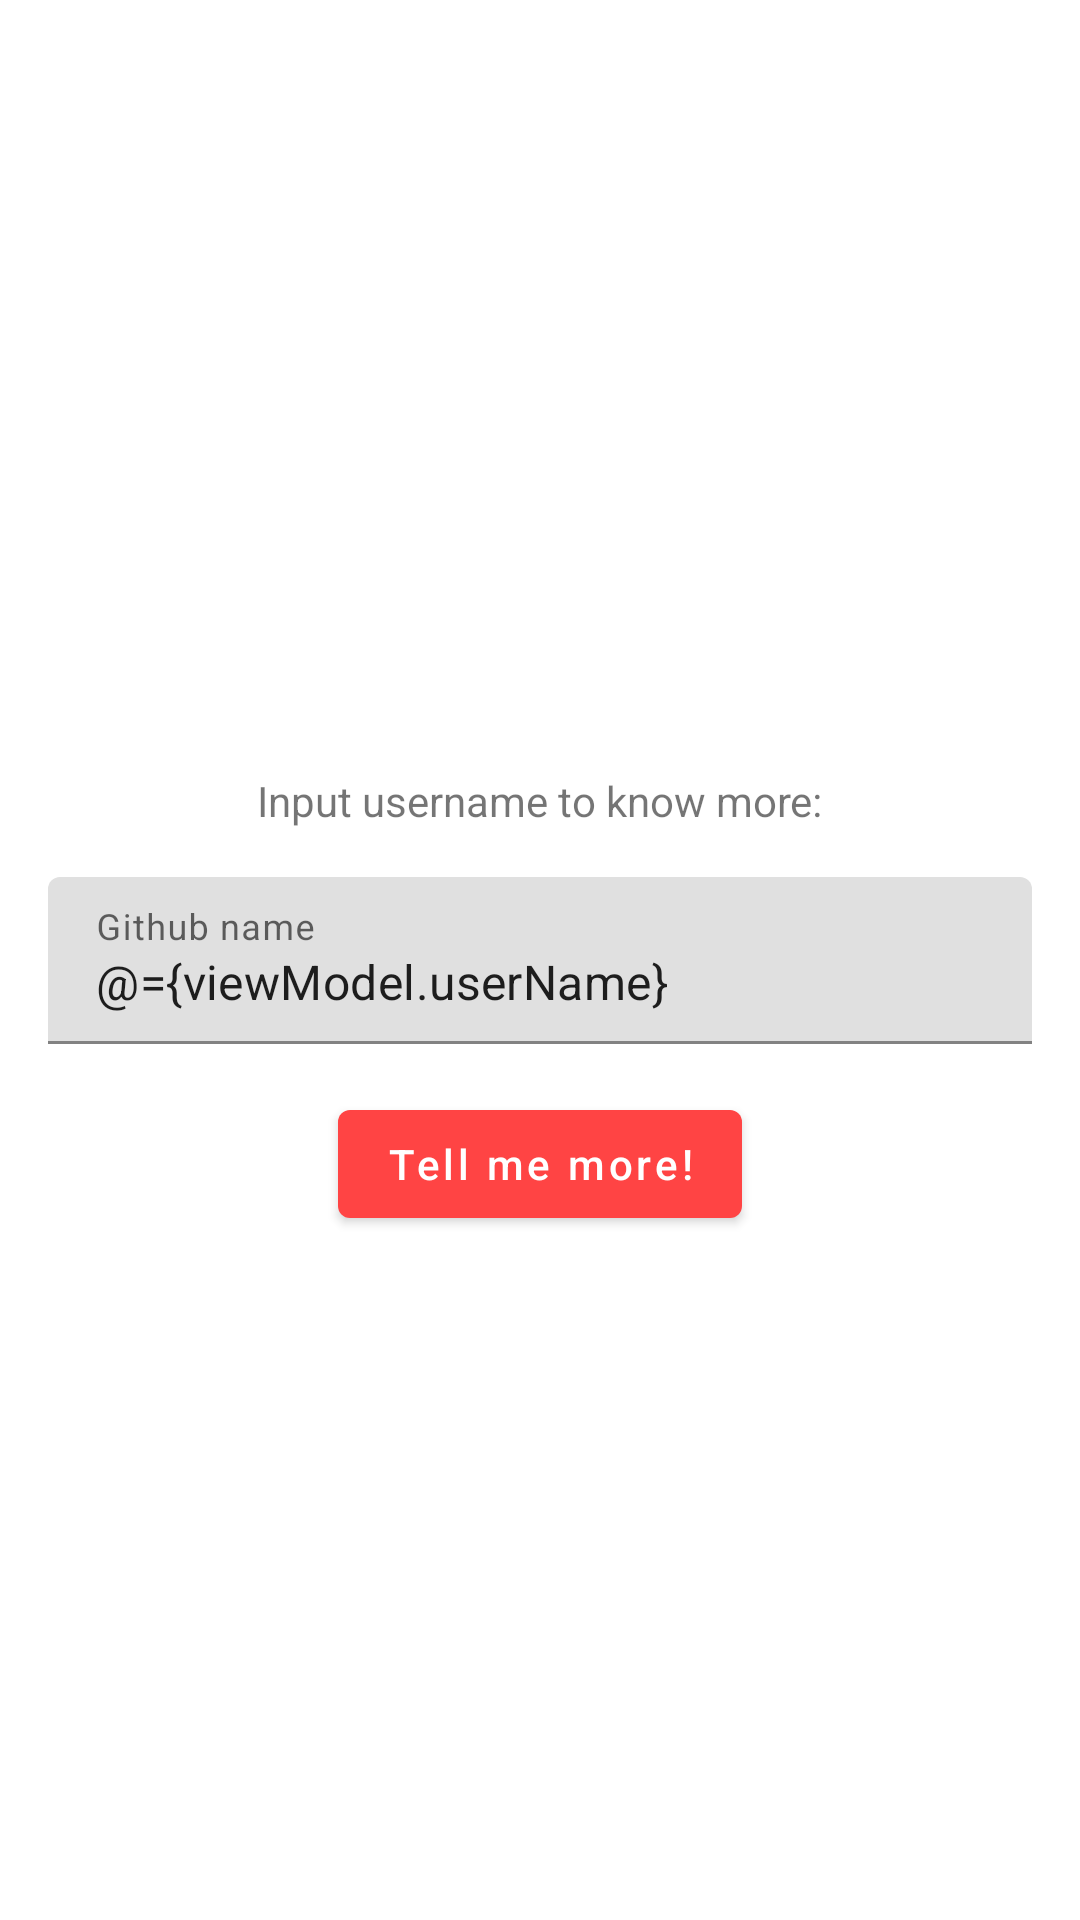

Android layout source for this screen:
<!-- AndroidManifest.xml: application theme AppTheme -->
<!-- res/layout/fragment_search.xml -->
<?xml version="1.0" encoding="utf-8"?>
<layout xmlns:android="http://schemas.android.com/apk/res/android">

    <data>
        <variable
            name="viewModel"
            type="com.calmmycode.cogniance.viewmodel.SearchFragmentViewModel" />

    </data>
<androidx.constraintlayout.widget.ConstraintLayout
    xmlns:tools="http://schemas.android.com/tools"
    android:layout_width="match_parent"
    android:layout_height="match_parent"
    xmlns:app="http://schemas.android.com/apk/res-auto"
    tools:context=".ui.fragment.SearchFragment">

    <com.google.android.material.textfield.TextInputLayout
        android:id="@+id/txtInputLayout"
        android:layout_width="0dp"
        android:layout_height="wrap_content"
        app:layout_constraintTop_toTopOf="parent"
        app:layout_constraintBottom_toBottomOf="parent"
        app:layout_constraintStart_toStartOf="parent"
        app:layout_constraintEnd_toEndOf="parent"
        android:layout_marginStart="@dimen/side_margin"
        android:layout_marginEnd="@dimen/side_margin">

        <com.google.android.material.textfield.TextInputEditText
            android:id="@+id/nameEditText"
            android:layout_width="match_parent"
            android:layout_height="wrap_content"
            android:hint="@string/github_name_input_hint"
            android:imeOptions="actionSearch|flagNoExtractUi"
            android:inputType="text"
            android:text="@={viewModel.userName}"/>
    </com.google.android.material.textfield.TextInputLayout>

    <TextView
        android:layout_width="wrap_content"
        android:layout_height="wrap_content"
        app:layout_constraintBottom_toTopOf="@id/txtInputLayout"
        app:layout_constraintStart_toStartOf="parent"
        app:layout_constraintEnd_toEndOf="parent"
        android:layout_marginBottom="@dimen/input_user_name_padding"
        android:layout_marginStart="@dimen/side_margin"
        android:layout_marginEnd="@dimen/side_margin"
        android:text="@string/github_name_input_desc"/>

    <com.google.android.material.button.MaterialButton
        android:id="@+id/searchButton"
        android:layout_width="wrap_content"
        android:layout_height="wrap_content"
        app:layout_constraintTop_toBottomOf="@id/txtInputLayout"
        app:layout_constraintStart_toStartOf="parent"
        app:layout_constraintEnd_toEndOf="parent"
        android:layout_marginStart="@dimen/side_margin"
        android:layout_marginEnd="@dimen/side_margin"
        android:layout_marginTop="@dimen/input_user_name_padding"
        android:text="@string/button_search"
        android:textAllCaps="false"/>




</androidx.constraintlayout.widget.ConstraintLayout>
</layout>
<!-- resources referenced by this layout -->
<resources>
  <dimen name="input_user_name_padding">16dp</dimen>
  <dimen name="side_margin">16dp</dimen>
  <string name="button_search">Tell me more!</string>
  <string name="github_name_input_desc">Input username to know more:</string>
  <string name="github_name_input_hint">Github name</string>
  <style name="AppTheme" parent="Theme.MaterialComponents.Light.NoActionBar">
          
          <item name="colorPrimary">@android:color/holo_red_light</item>
          <item name="colorPrimaryDark">@android:color/holo_red_dark</item>
          <item name="colorAccent">@android:color/holo_green_light</item>
      </style>
</resources>
